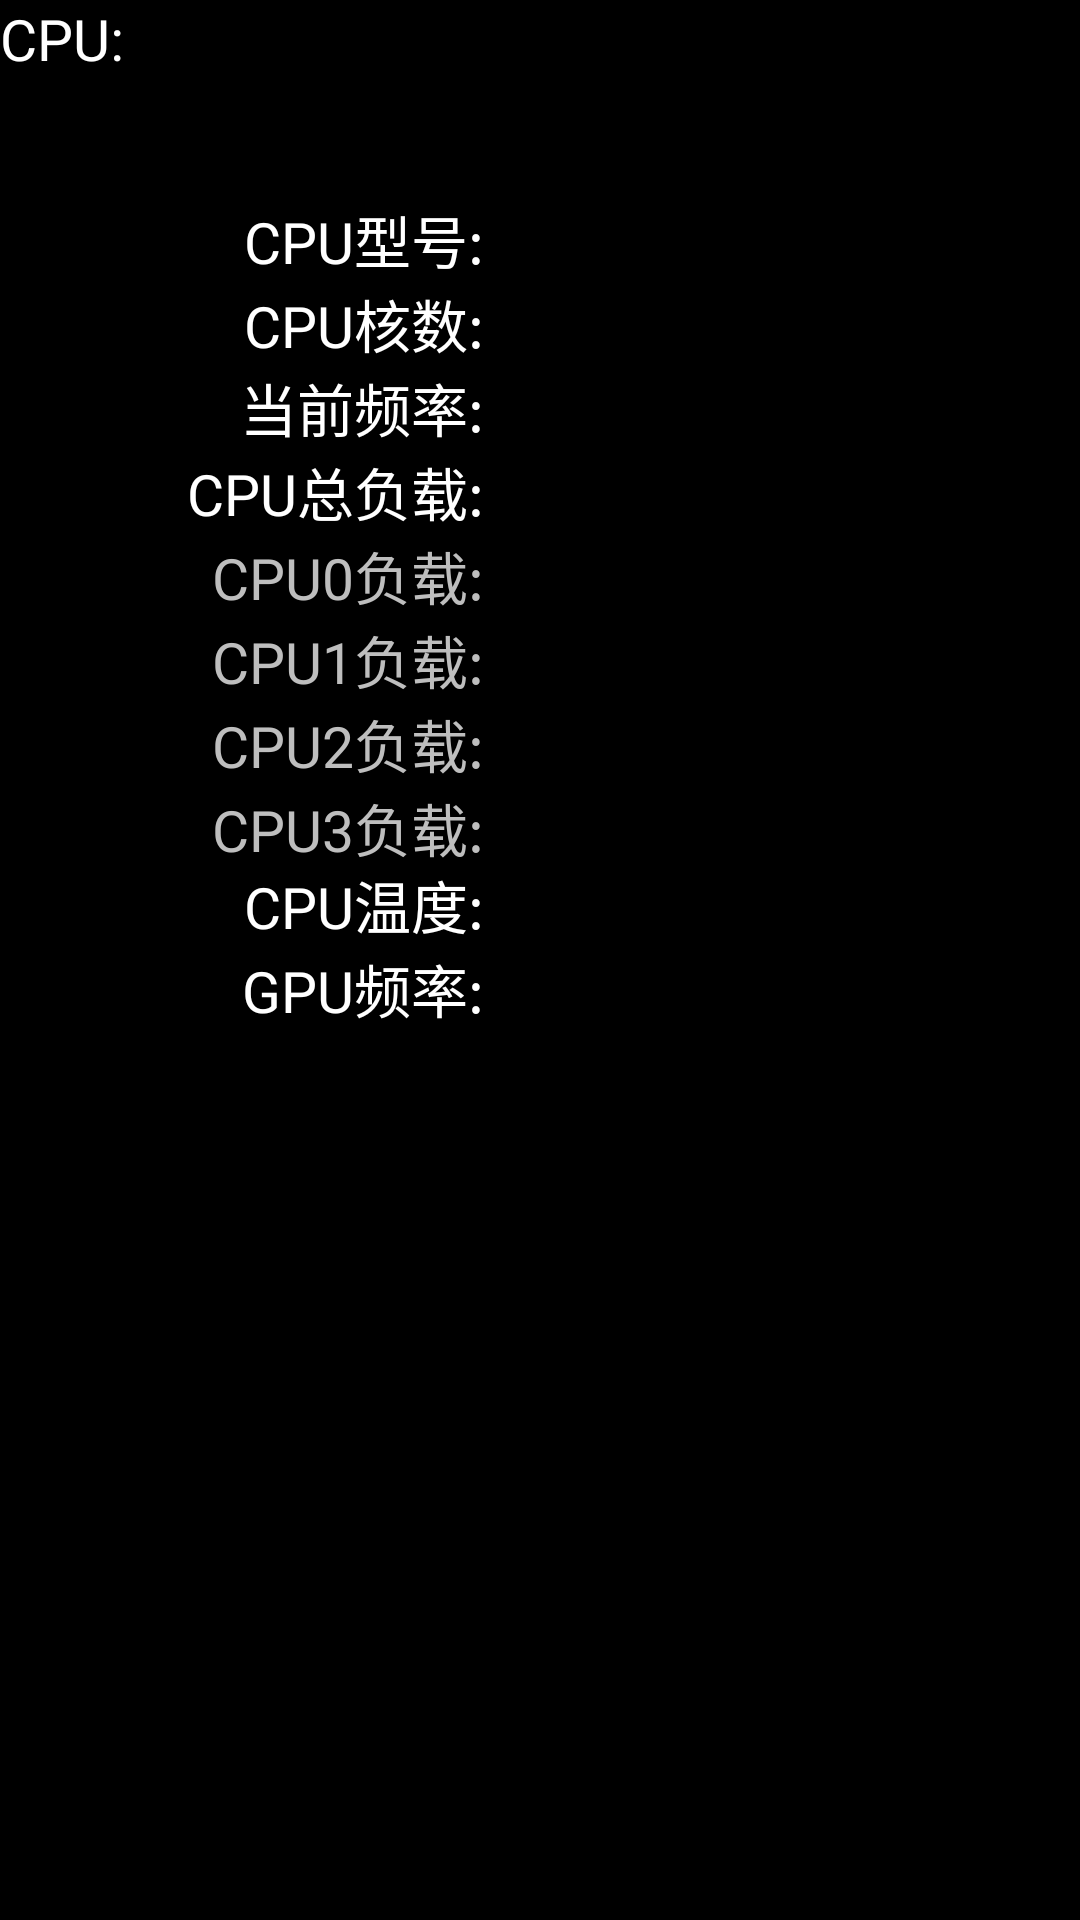

Reconstruct the res/layout file that produces this screen, plus the resources it refers to.
<!-- AndroidManifest.xml: application theme AppTheme -->
<!-- res/layout/test_aging_cpu.xml -->
<RelativeLayout xmlns:android="http://schemas.android.com/apk/res/android"
    xmlns:tools="http://schemas.android.com/tools"
    android:layout_width="match_parent"
    android:layout_height="match_parent"
    tools:context=".AgingTestActivity">
	
    <TextView
        android:id="@+id/tv_cpu_title"
        android:layout_width="wrap_content"
        android:layout_height="wrap_content"
        android:text="@string/cpu_title"
        android:textColor="@android:color/white"
        android:textSize="@dimen/aging_item_size"
        android:contentDescription="@null"/>
    
    
    <TextView
        android:id="@+id/tv_cpu_model_title"
        android:layout_width="wrap_content"
        android:layout_height="wrap_content"
        android:text="@string/cpu_model"
        android:textColor="@android:color/white"
        android:textSize="@dimen/aging_item_size"
        android:contentDescription="@null"
        android:paddingTop="@dimen/cpu_info_padleft"
        android:paddingLeft="@dimen/cpu_info_padleft"
        android:layout_below="@id/tv_cpu_title"
        android:layout_toRightOf="@id/tv_cpu_title"/>
    <TextView
        android:id="@+id/tv_cpu_model"
        android:layout_width="wrap_content"
        android:layout_height="wrap_content"
        android:textColor="@android:color/white"
        android:textSize="@dimen/aging_item_size"
        android:contentDescription="@null"
        android:paddingTop="@dimen/cpu_info_padleft"
        android:paddingLeft="@dimen/cpu_info_padleft"
        android:layout_alignTop="@id/tv_cpu_model_title"
        android:layout_toRightOf="@id/tv_cpu_model_title"/>
    
    
    <TextView
        android:id="@+id/tv_cpu_corenum_title"
        android:layout_width="wrap_content"
        android:layout_height="wrap_content"
        android:text="@string/cpu_core_num"
        android:textColor="@android:color/white"
        android:textSize="@dimen/aging_item_size"
        android:contentDescription="@null"
        android:paddingLeft="@dimen/cpu_info_padleft"
        android:layout_below="@id/tv_cpu_model_title"
        android:layout_alignRight="@id/tv_cpu_model_title"/>
    <TextView
        android:id="@+id/tv_cpu_corenum"
        android:layout_width="wrap_content"
        android:layout_height="wrap_content"
        android:textColor="@android:color/white"
        android:textSize="@dimen/aging_item_size"
        android:contentDescription="@null"
        android:paddingLeft="@dimen/cpu_info_padleft"
        android:layout_alignTop="@id/tv_cpu_corenum_title"
        android:layout_toRightOf="@id/tv_cpu_corenum_title"/>
    
    
    <TextView
        android:id="@+id/tv_cpu_freq_title"
        android:layout_width="wrap_content"
        android:layout_height="wrap_content"
        android:text="@string/cpu_freq"
        android:textColor="@android:color/white"
        android:textSize="@dimen/aging_item_size"
        android:contentDescription="@null"
        android:paddingLeft="@dimen/cpu_info_padleft"
        android:layout_below="@id/tv_cpu_corenum_title"
        android:layout_alignRight="@id/tv_cpu_corenum_title"
        android:visibility="gone"/>
    <TextView
        android:id="@+id/tv_cpu_freq"
        android:layout_width="wrap_content"
        android:layout_height="wrap_content"
        android:textColor="@android:color/white"
        android:textSize="@dimen/aging_item_size"
        android:contentDescription="@null"
        android:paddingLeft="@dimen/cpu_info_padleft"
        android:layout_alignTop="@id/tv_cpu_freq_title"
        android:layout_toRightOf="@id/tv_cpu_freq_title"
        android:visibility="gone"/>
    
    
    <TextView
        android:id="@+id/tv_cpu_currfreq_title"
        android:layout_width="wrap_content"
        android:layout_height="wrap_content"
        android:text="@string/cpu_curr_freq"
        android:textColor="@android:color/white"
        android:textSize="@dimen/aging_item_size"
        android:contentDescription="@null"
        android:paddingLeft="@dimen/cpu_info_padleft"
        android:layout_below="@id/tv_cpu_freq_title"
        android:layout_alignRight="@id/tv_cpu_freq_title"/>
    <TextView
        android:id="@+id/tv_cpu_currfreq"
        android:layout_width="wrap_content"
        android:layout_height="wrap_content"
        android:textColor="@android:color/white"
        android:textSize="@dimen/aging_item_size"
        android:contentDescription="@null"
        android:paddingLeft="@dimen/cpu_info_padleft"
        android:layout_alignTop="@id/tv_cpu_currfreq_title"
        android:layout_toRightOf="@id/tv_cpu_currfreq_title"/>
    
    
    <TextView
        android:id="@+id/tv_cpu_usage_title"
        android:layout_width="wrap_content"
        android:layout_height="wrap_content"
        android:text="@string/cpu_usage"
        android:textColor="@android:color/white"
        android:textSize="@dimen/aging_item_size"
        android:contentDescription="@null"
        android:paddingLeft="@dimen/cpu_info_padleft"
        android:layout_below="@id/tv_cpu_currfreq_title"
        android:layout_alignRight="@id/tv_cpu_currfreq_title"/>
    <TextView
        android:id="@+id/tv_cpu_usage"
        android:layout_width="wrap_content"
        android:layout_height="wrap_content"
        android:textColor="@android:color/white"
        android:textSize="@dimen/aging_item_size"
        android:contentDescription="@null"
        android:paddingLeft="@dimen/cpu_info_padleft"
        android:layout_alignTop="@id/tv_cpu_usage_title"
        android:layout_toRightOf="@id/tv_cpu_usage_title"/>
    <TextView
        android:id="@+id/tv_cpu0_usage_title"
        android:layout_width="wrap_content"
        android:layout_height="wrap_content"
        android:text="@string/cpu0_usage"
        android:color="#FFC0CB"
        android:textSize="@dimen/aging_item_size"
        android:contentDescription="@null"
        android:paddingLeft="@dimen/cpu_info_padleft"
        android:layout_below="@id/tv_cpu_usage_title"
        android:layout_alignRight="@id/tv_cpu_currfreq_title"/>
    <TextView
        android:id="@+id/tv_cpu0_usage"
        android:layout_width="wrap_content"
        android:layout_height="wrap_content"
        android:color="#FFC0CB"
        android:textSize="@dimen/aging_item_size"
        android:contentDescription="@null"
        android:paddingLeft="@dimen/cpu_info_padleft"
        android:layout_alignTop="@id/tv_cpu0_usage_title"
        android:layout_toRightOf="@id/tv_cpu_usage_title"/>
    <TextView
        android:id="@+id/tv_cpu1_usage_title"
        android:layout_width="wrap_content"
        android:layout_height="wrap_content"
        android:text="@string/cpu1_usage"
        android:color="#FF4500"
        android:textSize="@dimen/aging_item_size"
        android:contentDescription="@null"
        android:paddingLeft="@dimen/cpu_info_padleft"
        android:layout_below="@id/tv_cpu0_usage_title"
        android:layout_alignRight="@id/tv_cpu_currfreq_title"/>
     <TextView
        android:id="@+id/tv_cpu1_usage"
        android:layout_width="wrap_content"
        android:layout_height="wrap_content"
        android:color="#FF4500"
        android:textSize="@dimen/aging_item_size"
        android:contentDescription="@null"
        android:paddingLeft="@dimen/cpu_info_padleft"
        android:layout_alignTop="@id/tv_cpu1_usage_title"
        android:layout_toRightOf="@id/tv_cpu_usage_title"/>
    <TextView
        android:id="@+id/tv_cpu2_usage_title"
        android:layout_width="wrap_content"
        android:layout_height="wrap_content"
        android:text="@string/cpu2_usage"
        android:color="#87CEFA"
        android:textSize="@dimen/aging_item_size"
        android:contentDescription="@null"
        android:paddingLeft="@dimen/cpu_info_padleft"
        android:layout_below="@id/tv_cpu1_usage_title"
        android:layout_alignRight="@id/tv_cpu_currfreq_title"/>
    <TextView
        android:id="@+id/tv_cpu2_usage"
        android:layout_width="wrap_content"
        android:layout_height="wrap_content"
        android:color="#87CEFA"
        android:textSize="@dimen/aging_item_size"
        android:contentDescription="@null"
        android:paddingLeft="@dimen/cpu_info_padleft"
        android:layout_alignTop="@id/tv_cpu2_usage_title"
        android:layout_toRightOf="@id/tv_cpu_usage_title"/>
    <TextView
        android:id="@+id/tv_cpu3_usage_title"
        android:layout_width="wrap_content"
        android:layout_height="wrap_content"
        android:text="@string/cpu3_usage"
        android:color="#32CD32"
        android:textSize="@dimen/aging_item_size"
        android:contentDescription="@null"
        android:paddingLeft="@dimen/cpu_info_padleft"
        android:layout_below="@id/tv_cpu2_usage_title"
        android:layout_alignRight="@id/tv_cpu_currfreq_title"/>
    <TextView
        android:id="@+id/tv_cpu3_usage"
        android:layout_width="wrap_content"
        android:layout_height="wrap_content"
        android:color="#32CD32"
        android:textSize="@dimen/aging_item_size"
        android:contentDescription="@null"
        android:paddingLeft="@dimen/cpu_info_padleft"
        android:layout_alignTop="@id/tv_cpu3_usage_title"
        android:layout_toRightOf="@id/tv_cpu_usage_title"/>
    <TextView
        android:id="@+id/tv_cpu_temp_title"
        android:layout_width="wrap_content"
        android:layout_height="wrap_content"
        android:text="@string/cpu_temp"
        android:textColor="@android:color/white"
        android:textSize="@dimen/aging_item_size"
        android:contentDescription="@null"
        android:paddingLeft="@dimen/cpu_info_padleft"
        android:layout_below="@id/tv_cpu3_usage"
        android:layout_alignRight="@id/tv_cpu_currfreq_title"/>
    <TextView
        android:id="@+id/tv_cpu_temp"
        android:layout_width="wrap_content"
        android:layout_height="wrap_content"
        android:textColor="@android:color/white"
        android:textSize="@dimen/aging_item_size"
        android:contentDescription="@null"
        android:paddingLeft="@dimen/cpu_info_padleft"
        android:layout_alignTop="@id/tv_cpu_temp_title"
        android:layout_toRightOf="@id/tv_cpu_usage_title"/>
    <TextView
        android:id="@+id/tv_gpu_freq_title"
        android:layout_width="wrap_content"
        android:layout_height="wrap_content"
        android:text="@string/gpu_freq"
        android:textColor="@android:color/white"
        android:textSize="@dimen/aging_item_size"
        android:contentDescription="@null"
        android:paddingLeft="@dimen/cpu_info_padleft"
        android:layout_below="@id/tv_cpu_temp_title"
        android:layout_alignRight="@id/tv_cpu_currfreq_title"/>
    <TextView
        android:id="@+id/tv_gpu_freq"
        android:layout_width="wrap_content"
        android:layout_height="wrap_content"
        android:textColor="@android:color/white"
        android:textSize="@dimen/aging_item_size"
        android:contentDescription="@null"
        android:paddingLeft="@dimen/cpu_info_padleft"
        android:layout_alignTop="@id/tv_gpu_freq_title"
        android:layout_toRightOf="@id/tv_cpu_usage_title"/>
</RelativeLayout>
<!-- resources referenced by this layout -->
<resources>
  <dimen name="aging_item_size">19sp</dimen>
  <dimen name="cpu_info_padleft">40dip</dimen>
  <string name="cpu0_usage">CPU0负载:</string>
  <string name="cpu1_usage">CPU1负载:</string>
  <string name="cpu2_usage">CPU2负载:</string>
  <string name="cpu3_usage">CPU3负载:</string>
  <string name="cpu_core_num">CPU核数:</string>
  <string name="cpu_curr_freq">当前频率:</string>
  <string name="cpu_freq">频率范围:</string>
  <string name="cpu_model">CPU型号:</string>
  <string name="cpu_temp">CPU温度:</string>
  <string name="cpu_title">CPU:</string>
  <string name="cpu_usage">CPU总负载:</string>
  <string name="gpu_freq">GPU频率:</string>
  <style name="AppTheme" parent="AppBaseTheme">
          
      </style>
  <style name="AppBaseTheme" parent="@android:style/Theme.NoTitleBar.Fullscreen">
          
      </style>
</resources>
